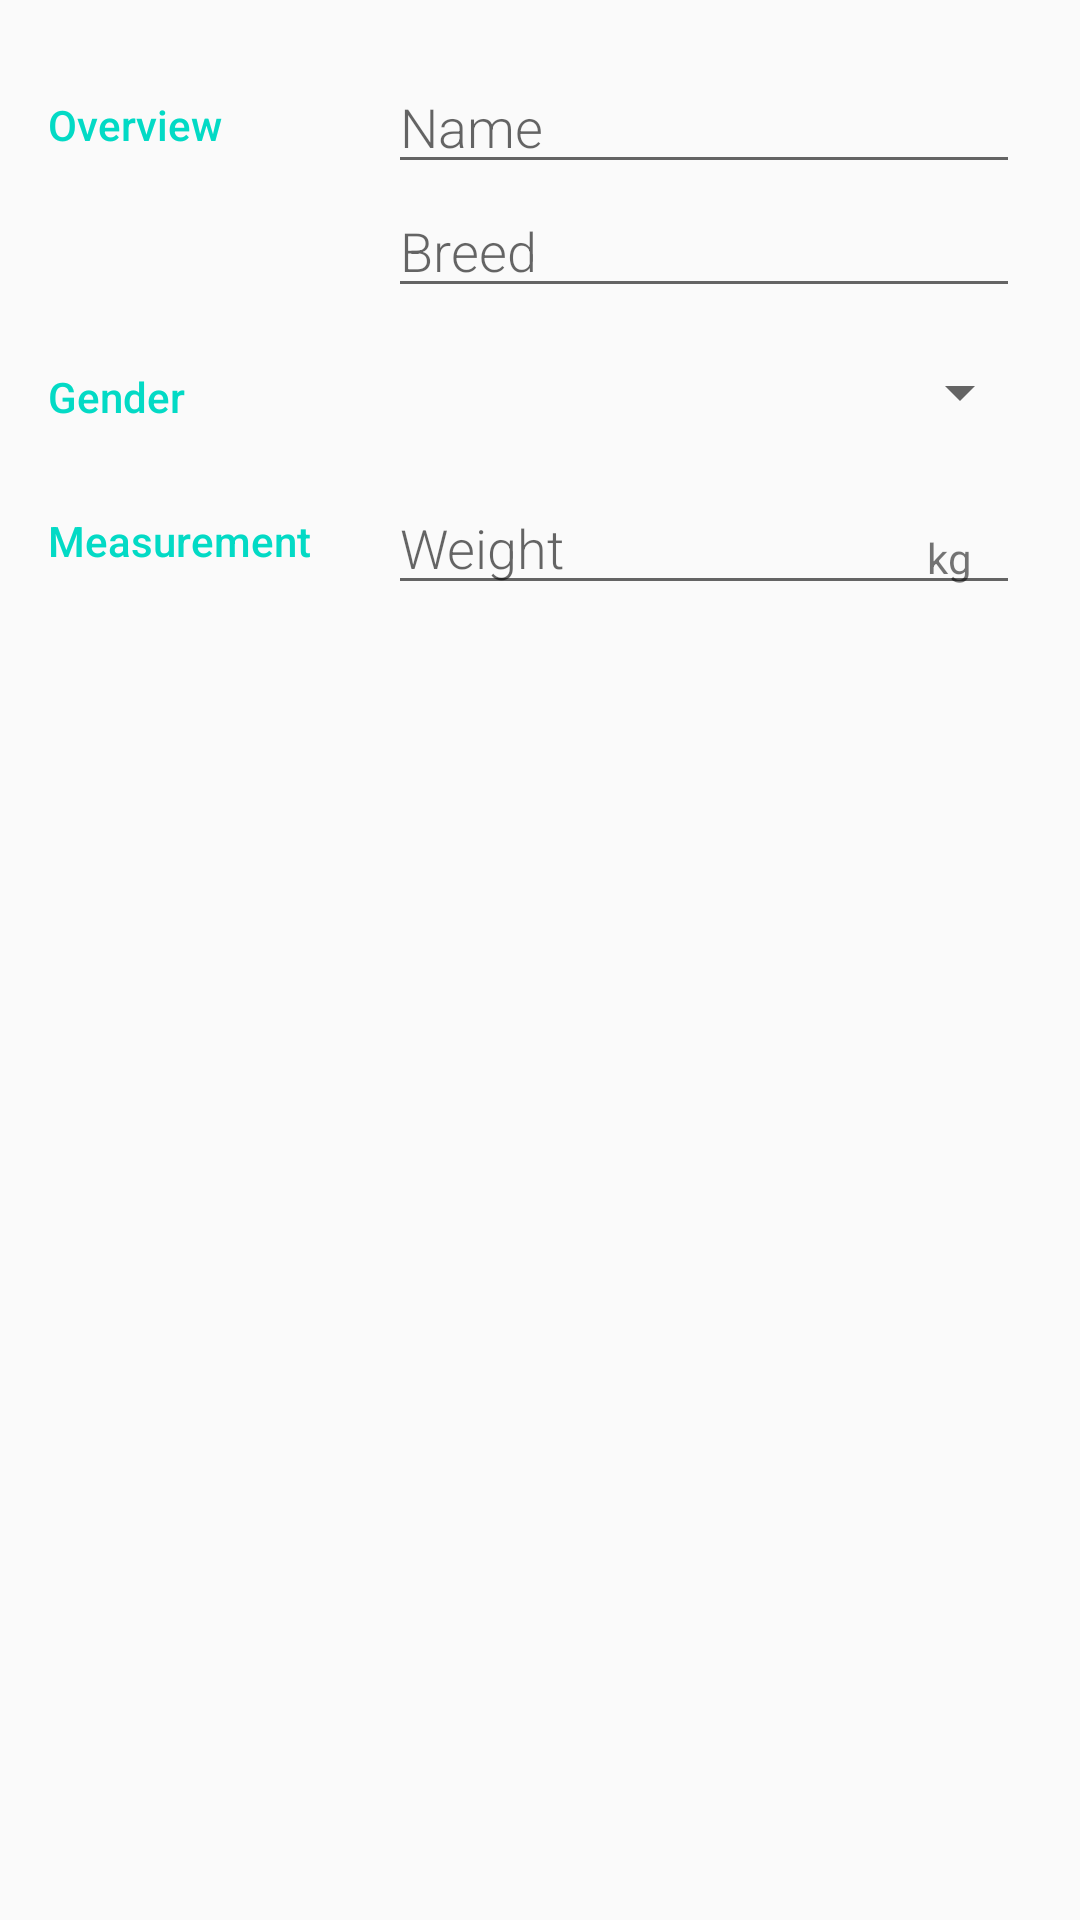

Write the Android layout XML for this screen, with the resource values it uses.
<!-- AndroidManifest.xml: application theme AppTheme -->
<!-- res/layout/activity_editor.xml -->
<?xml version="1.0" encoding="utf-8"?>
<LinearLayout xmlns:android="http://schemas.android.com/apk/res/android"
    xmlns:app="http://schemas.android.com/apk/res-auto"
    xmlns:tools="http://schemas.android.com/tools"
    android:layout_width="match_parent"
    android:layout_height="match_parent"
    android:orientation="vertical"
    android:padding="16dp"
    tools:context=".EditorActivity">

    <LinearLayout
        android:layout_width="match_parent"
        android:layout_height="wrap_content"
        android:orientation="horizontal">

        <TextView
            style="@style/CategoryStyle"
            android:text="@string/category_overview"/>

        <LinearLayout
            android:layout_width="0dp"
            android:layout_height="wrap_content"
            android:layout_weight="2"
            android:orientation="vertical"
            android:padding="4dp">

            <EditText
                android:id="@+id/name_input"
                style="@style/EditorFieldStyle"
                android:hint="Name"
                android:inputType="textCapWords"
                />

            <EditText

                android:id="@+id/breed_input"
                style="@style/EditorFieldStyle"
                android:hint="Breed"
                android:inputType="textCapWords"
                />
        </LinearLayout>
    </LinearLayout>

    <LinearLayout
        android:layout_width="match_parent"
        android:layout_height="wrap_content"
        android:orientation="horizontal">
        <TextView
            style="@style/CategoryStyle"
            android:text="@string/category_gender"
           />
        <LinearLayout
            android:layout_height="wrap_content"
            android:layout_width="0dp"
            android:layout_weight="2"
            android:orientation="vertical">
        <Spinner
            android:id="@+id/spinner_gender"
            android:layout_width="match_parent"
            android:layout_height="48dp"
            android:spinnerMode="dropdown"
            android:padding="16dp"/>
        </LinearLayout>

    </LinearLayout>

    <LinearLayout
        android:layout_width="match_parent"
        android:layout_height="wrap_content"
        android:orientation="horizontal">
        <TextView
            style="@style/CategoryStyle"
            android:text="@string/category_measurement"/>

        <RelativeLayout
            android:layout_width="0dp"
            android:layout_height="wrap_content"
            android:layout_weight="2"
            android:padding="4dp">
            <EditText
                android:id="@+id/weight_input"
                style="@style/EditorFieldStyle"
                android:hint="Weight"
                android:inputType="number"
                />
            <TextView
                android:id="@+id/weight_unit_view"
                android:text="kg"
                style="@style/EditorUnitsStyle"
                />


        </RelativeLayout>
    </LinearLayout>

</LinearLayout>
<!-- resources referenced by this layout -->
<resources>
  <string name="category_gender">Gender</string>
  <string name="category_measurement">Measurement</string>
  <string name="category_overview">Overview</string>
  <style name="CategoryStyle">
          <item name="android:layout_height">wrap_content</item>
          <item name="android:layout_width">0dp</item>
          <item name="android:layout_weight">1</item>
          <item name="android:paddingTop">16dp</item>
          <item name="android:textColor">@color/colorAccent</item>
          <item name="android:fontFamily">sans-serif-medium</item>
          <item name="android:textAppearance">?android:textAppearanceSmall</item>
      </style>
  <style name="EditorFieldStyle">
          <item name="android:layout_height">wrap_content</item>
          <item name="android:layout_width">match_parent</item>
          <item name="android:fontFamily">sans-serif-light</item>
          <item name="android:textAppearance">?android:textAppearanceMedium</item>
      </style>
  <style name="EditorUnitsStyle">
          <item name="android:layout_height">wrap_content</item>
          <item name="android:layout_width">wrap_content</item>
          <item name="android:layout_alignParentRight">true</item>
          <item name="android:paddingRight">16dp</item>
          <item name="android:paddingTop">16dp</item>
          <item name="android:textAppearance">?android:textAppearanceSmall</item>
      </style>
  <style name="AppTheme" parent="Base.Theme.AppCompat.Light.DarkActionBar">
          
          <item name="colorPrimary">@color/colorPrimary</item>
          <item name="colorPrimaryDark">@color/colorPrimaryDark</item>
          <item name="colorAccent">@color/colorAccent</item>
      </style>
  <!-- not gathered from this repository: default colours our renderer supplied (Android Studio template values) -->
  <color name="colorPrimary">#FF6200EE</color>
  <color name="colorPrimaryDark">#FF3700B3</color>
  <color name="colorAccent">#FF03DAC5</color>
</resources>
